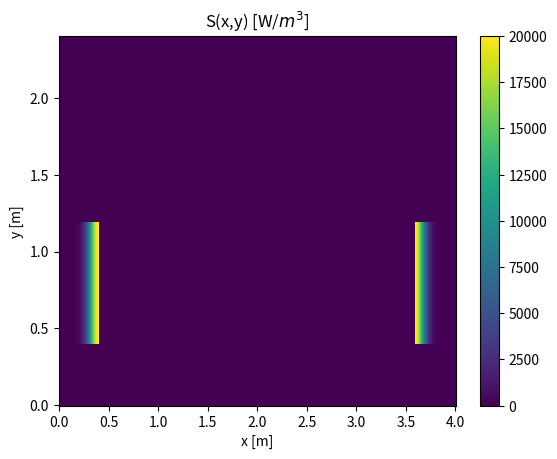
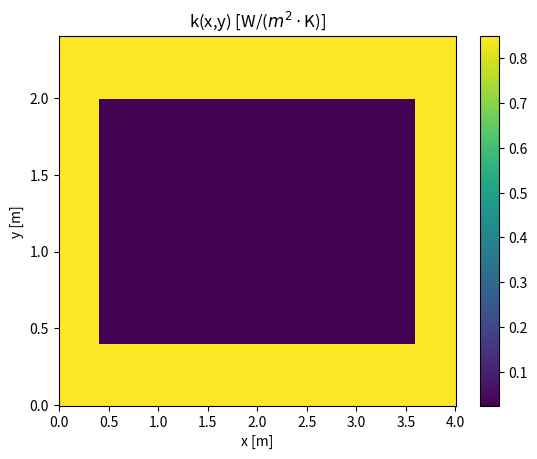
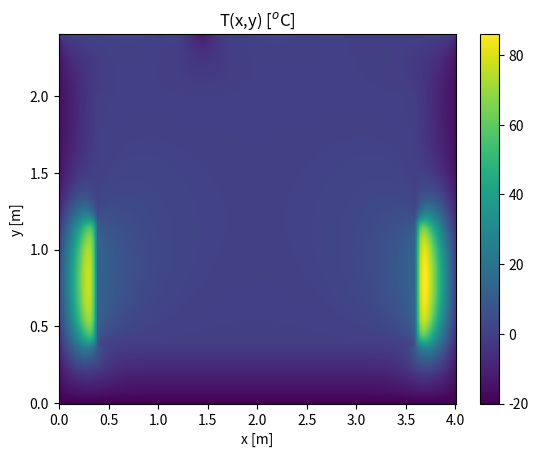
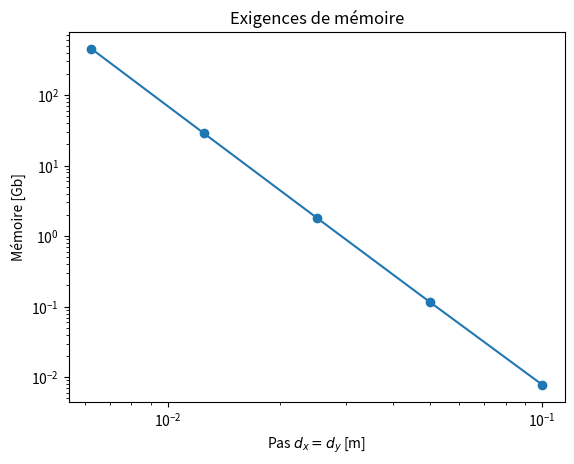
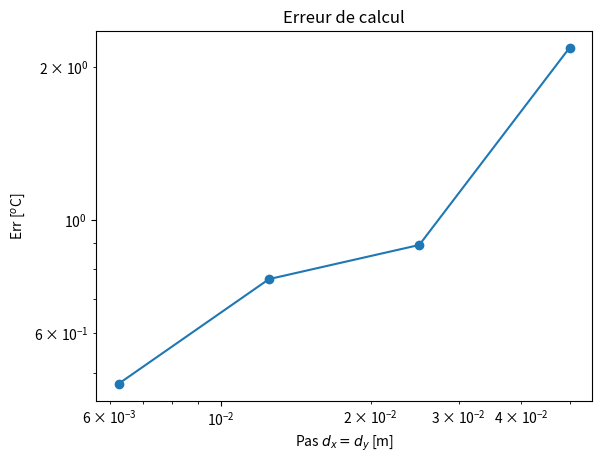
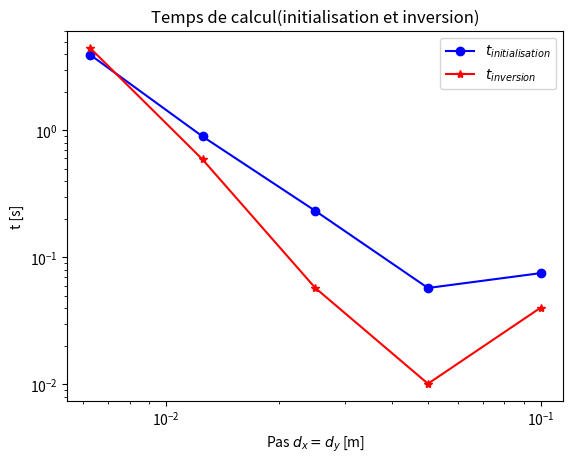

Write the Python code that produced these figures, in order.
import time
import numpy as np
import matplotlib.pyplot as plt
import scipy

# Distribution de la température dans un appartement d'un immeuble aux plusieurs étages


# Équation de transfert de chaleur:
# k*(d^2 T(x,y)/dx^2 + d^2 T(x,y)/dy^2)+S=0


# Conditions aux limites:

# (1) Condition convective (de Robin) à x=0 et à x=Lx (faces externes du mur):
# -k*dT(x=0,y)/dx=-h*(T-Ta)
# -k*dT(x=L,y)/dx=h*(T-Ta)
Ta=-20; #oC

# (2) Condition de Dirichlet sur le plafond et sur le plancher
# T(x, y=0 ou y=Ly)=Tp
Tp=0; #oC

# Dimensions d'appartement
Lx=4; #[m]
Ly=2.4;  #[m]

# Parametres d'un mur d'isolation thermique
Lm=0.4; #m ; Épaisseur du mur en brique
km=0.85;#W/(m*K); La conductivité thermique de la brique
h=10; #W/(m^2*K); Coefficient de transfert thermique sur les surfaces extérieures du mur

# Paramètres de l'air qui remplit l'appartement
ka=0.024

fact_ar = np.array([1.0, 0.5, 0.25, 0.125, 0.0625], dtype=np.double); # Matrice pleine , 0.25, 0.125, 0.0625 fact_ar = np.array([.5])
d_ar=np.zeros(fact_ar.size,dtype=np.double)
tini_ar=np.zeros(fact_ar.size,dtype=np.double)
tinv_ar=np.zeros(fact_ar.size,dtype=np.double)
mem_ar=np.zeros(fact_ar.size,dtype=np.double)
Tm_ar=np.zeros(fact_ar.size,dtype=np.double)
Err_ar=np.zeros(fact_ar.size-1,dtype=np.double)
d_Err_ar=np.zeros(fact_ar.size-1,dtype=np.double)


                    

ci=-1
for fact in fact_ar:
    ci=ci+1
    d=0.1*fact;    #Pas de discrétisation en [m]
    print('Pas de discritization dx=dy=',d,'m')
    #print("L'indice du mur Lm/d", round(Lm/d))
    d_ar[ci]=d
    Nx=int(np.rint(Lx/d+1)); # Nombre de nœuds le long de X
    Ny=int(np.rint(Ly/d+1)); # Nombre de nœuds le long de Y
    
    #print("Valeur de Nx",Nx, "Valeur de Ny", Ny)

    tic=time.time_ns()
    # Initialisation de la source de chaleur, de la conductivité thermique et de la matrice
    S=np.zeros((Ny,Nx),dtype=np.double)
    k=np.zeros((Ny,Nx),dtype=np.double)
    for i in np.arange(1,Ny+1,1): #i=1,..,Ny - numérotation des nœuds sur un maillage physique
        y=(i-1)*d
        for j in np.arange(1,Nx+1,1): #j=1,..,Nx - numérotation des nœuds sur un maillage physique
            x=(j-1)*d
            
            # Sourse volumique de chaleur q[W/m^3] d'épaisseur dL.
            # La source est intégrée dans les parties intérieures du mur à x=Lm et à x=Lx-Lm et
            # il occupe les tiers du mur dans la direction verticale
            dL=0.1
            q=2e4;# W/m^3;
            if ((x<=Lm) and (y<=Ly/3+Lm) and (y>Lm)):
                # À l'intérieur de l'élément chauffant
                S[i-1,j-1]=q*np.exp(-((x-Lm)/dL)**2);
            elif ((x>=(Lx-Lm)) and (y<=Ly/3+Lm) and (y>Lm)):
                # À l'intérieur de l'élément chauffant
                S[i-1,j-1]=q*np.exp(-((Lx-Lm-x)/dL)**2);
            else:
                # À l'extérieur de l'élément chauffant
                S[i-1,j-1]=0.0
            
            # L'espace de vie de l'appartement est délimité par
            # les parois d'épaisseur Lm à tous les quatre côtés
            if ((x<=Lm) or (x>=(Lx-Lm)) or (y<=Lm) or (y>=(Ly-Lm))): 
                # À l'intérieur du mur
                k[i-1,j-1]=km
            else:
                # À l'intérieurde de l'appartement
                k[i-1,j-1]=ka
       
    #M=np.zeros((Nx*Ny,Nx*Ny),dtype=np.double)
    #M=scipy.sparse.csr_matrix((Nx*Ny,Nx*Ny), dtype=np.double)
    M = scipy.sparse.lil_matrix((Nx * Ny, Nx * Ny), dtype=np.double)

    b=np.zeros((Nx*Ny,1),dtype=np.double)
    T=np.zeros((Nx*Ny,1),dtype=np.double)
    Tr=np.zeros((Ny,Nx),dtype=np.double)
    
    for i in np.arange(1,Ny+1,1):
        for j in np.arange(1,Nx+1,1):
            # remplir la ligne pl de la matrice M
            pl=(i-1)*Nx+j
            # print(i,j)

            j_mur = int(np.rint(Lm/d))
            j_fin_mur = int(np.rint((Lx - Lm) / d))
            i_mur = int(np.rint(Lm/d))
            i_fin_mur = int(np.rint((Ly - Lm) / d))

            if (((i>1) and (i<Ny)) and ((j>1) and (j<Nx))):

                # noeud qui est strictement à l'intérieur de la cellule de simulation
                pc=pl;M[pl-1,pc-1]=-4; # contribution de noeud (i,j)
                pc=(i-1)*Nx+j-1;M[pl-1,pc-1]=1; # contribution de noeud (i,j-1)
                pc=(i-1)*Nx+j+1;M[pl-1,pc-1]=1; # contribution de noeud (i,j+1)
                pc=(i-2)*Nx+j;M[pl-1,pc-1]=1; # contribution de noeud (i-1,j)
                pc=(i)*Nx+j;M[pl-1,pc-1]=1; # contribution de noeud (i+1,j)
                b[pl-1]=-d**2*S[i-1,j-1]/k[i-1,j-1]
                            # ######JAI MODIFIER ICI (Debut)

                    #Contion du flux de chaleur sur la surfaces intérieures à x = Lm
                if (j== j_mur) and ( i_mur< i< Ny-i_mur):
                    #print("1er valeur de ij",'i=',i,'j=',j)
                    pc=pl;M[pl-1,pc-1]=-4*(km+ka); # contribution de noeud (i,j)
                    pc=(i-1)*Nx+j-1;M[pl-1,pc-1]=km; # contribution de noeud (i,j-1)
                    pc=(i-1)*Nx+j+1;M[pl-1,pc-1]=ka; # contribution de noeud (i,j+1)
                    #pc=(i-2)*Nx+j;M[pl-1,pc-1]=(km+ka)/2; # contribution de noeud (i-1,j)
                    #pc=(i)*Nx+j;M[pl-1,pc-1]=(km+ka)/2; # contribution de noeud (i+1,j)
                    b[pl-1]=0
                
                    #Contion du flux de chaleur sur la surfaces intérieures à x = Lx-Lm
                if (j == Nx-j_mur) and ( Ny-i_mur> i > i_mur):
                    #print("2e valeur de ij",'i=',i,'j=',j)
                    pc=pl;M[pl-1,pc-1]=-4*(km+ka); # contribution de noeud (i,j)
                    pc=(i-1)*Nx+j-1;M[pl-1,pc-1]=ka; # contribution de noeud (i,j-1)
                    pc=(i-1)*Nx+j+1;M[pl-1,pc-1]=km; # contribution de noeud (i,j+1)
                    b[pl-1]=0
                    
                    
                if (i == i_mur) and ( Nx - j_mur > j > j_mur) :
                    #print("3e valeur de ij",'i=',i,'j=',j)
                    pc=pl;M[pl-1,pc-1]=-4*(km+ka); # contribution de noeud (i,j)
                    pc=(i-2)*Nx+j;M[pl-1,pc-1]=km; # contribution de noeud (i-1,j)
                    pc=(i)*Nx+j;M[pl-1,pc-1]=ka; # contribution de noeud (i+1,j)
                    b[pl-1]=0

                if (i == Ny-i_mur)  and (j_mur <j < Nx - j_mur):
                    #print("4e valeur de ij",'i=',i,'j=',j)
                    pc=pl;M[pl-1,pc-1]=-4*(km+ka); # contribution de noeud (i,j)
                    pc=(i-2)*Nx+j;M[pl-1,pc-1]=ka; # contribution de noeud (i-1,j)
                    pc=(i)*Nx+j;M[pl-1,pc-1]= km; # contribution de noeud (i+1,j)
                    b[pl-1]=0
                    
                            # ######JAI MODIFIER ICI  (fifn)
##################Jai modifier ici (Debut)
            elif (i==1):
                # noeud sur le plafond y=0
                # pc=pl;M[pl-1,pc-1]=1; # contribution de noeud (1,j)
                # b[pl-1]=Tp;

                pc=pl;M[pl-1,pc-1]=3+2*d*h/k[i-1,j-1]; # contribution de noeud (i,1)
                pc=(i-1)*Ny+j+1;M[pl-1,pc-1]=-4; # contribution de noeud (i,2)
                pc=(i-1)*Ny+j+2;M[pl-1,pc-1]=1; # contribution de noeud (i,3)
                b[pl-1]=2*d*h*Ta/k[i-1,j-1]

                
            elif (i==Ny):
                # noeud sur le plancher y=Ly
                # pc=pl;M[pl-1,pc-1]=1; # contribution de noeud (Ny,j)
                # b[pl-1]=Tp;
                pc=pl;M[pl-1,pc-1]=3+2*d*h/k[i-1,j-1]; # contribution de noeud (i,Ny)
                pc=(i-1)*Ny+j-1;M[pl-1,pc-1]=-4; # contribution de noeud (i,Ny-1)
                pc=(i-1)*Ny+j-2;M[pl-1,pc-1]=1; # contribution de noeud (i,Ny-2)
                b[pl-1]=2*d*h*Ta/k[i-1,j-1]

##################Jai modifier ici (Fin)
            elif (j==1):
                # noeud à la surface externe du mur x=0
                pc=pl;M[pl-1,pc-1]=3+2*d*h/k[i-1,j-1]; # contribution de noeud (i,1)
                pc=(i-1)*Nx+j+1;M[pl-1,pc-1]=-4; # contribution de noeud (i,2)
                pc=(i-1)*Nx+j+2;M[pl-1,pc-1]=1; # contribution de noeud (i,3)
                b[pl-1]=2*d*h*Ta/k[i-1,j-1]
            elif (j==Nx):
                # noeud à la surface externe du mur x=Nx
                pc=pl;M[pl-1,pc-1]=3+2*d*h/k[i-1,j-1]; # contribution de noeud (i,Nx)
                pc=(i-1)*Nx+j-1;M[pl-1,pc-1]=-4; # contribution de noeud (i,Nx-1)
                pc=(i-1)*Nx+j-2;M[pl-1,pc-1]=1; # contribution de noeud (i,Nx-2)
                b[pl-1]=2*d*h*Ta/k[i-1,j-1]

                # b[pl-1]=0;

                #Contion du flux de chaleur sur la surfaces intérieures à x = Lm
                
            ######Jai deplacer cette boucle
            ######Jai deplacer cette boucle
            ######Jai deplacer cette boucle

            #if int(Lm / d) <= j <= int((Lx - Lm) / d) and (i == int(Lm / d) ):
            #     pc=pl;M[pl-1,pc-1]=3+2*d*h/k[i-1,j-1]; # contribution de noeud (i,Nx)
            #     pc=(i-1)*Nx+j-1;M[pl-1,pc-1]=-4; # contribution de noeud (i,Nx-1)
            #     pc=(i-1)*Nx+j-2;M[pl-1,pc-1]=1; # contribution de noeud (i,Nx-2)
            #     b[pl-1]=2*d*h*Ta/k[i-1,j-1];
                
                
            #     M[pl, pl] = km / (ka + km)
            #     M[pl, pl + Nx ] = -ka / (ka + km)
            #     b[pl] = 0
            # if int(Lm / d) <= j <= int((Lx - Lm) / d) and i == int((Ly - Lm) / d):
                
                
            #     M[pl, pl] = km / (ka + km)
            #     M[pl, pl - Nx ] = -ka / (ka + km)
            #     b[pl] = 0 
            else:
                print('Erreur dans la définition de la matrice de coefficients');
                print(i,j)

    toc=time.time_ns()
    tini_ar[ci]=(toc-tic)/1.0e9; #temps en [s]  
    
    tic=time.time_ns()
    #T=np.linalg.solve(M,b)
    M = M.tocsr()
    T=scipy.sparse.linalg.spsolve(M, b)
    toc=time.time_ns()
    tinv_ar[ci]=(toc-tic)/1.0e9; #temps en [s]  
    
    mem_ar[ci]=8*(Nx*Ny)**2
    
    Tr=np.reshape(T,(Ny,Nx),order='C')
    
    Tm_ar[ci]=Tr[int(np.rint(Ly/d/2+1))-1,int(np.rint(Lx/d/2+1))-1]; # température au milieu du domaine de calcul

#print("truc des axes des figure",np.arange(0,Nx,1)*d)
print("Tr",Tr)
print("Tm_ar",Tm_ar)

plt.figure(1)
plt.pcolor(np.arange(0,Nx,1)*d,np.arange(0,Ny,1)*d,S)
plt.colorbar(mappable=None, cax=None, ax=None)
plt.title('S(x,y) [W/$m^3$]')
plt.xlabel('x [m]')    
plt.ylabel('y [m]')


plt.figure(2)
plt.pcolor(np.arange(0,Nx,1)*d,np.arange(0,Ny,1)*d,k)
plt.colorbar(mappable=None, cax=None, ax=None)
plt.title('k(x,y) [W/($m^2\cdot$K)]')
plt.xlabel('x [m]')    
plt.ylabel('y [m]')


plt.figure(3)
plt.pcolor(np.arange(0,Nx,1)*d,np.arange(0,Ny,1)*d,Tr)
plt.colorbar(mappable=None, cax=None, ax=None)
plt.title('T(x,y) [$^o$C]')
plt.xlabel('x [m]')    
plt.ylabel('y [m]')

plt.figure(4)
plt.loglog(d_ar[::-1],mem_ar[::-1]/1024.0**3,'-o')
plt.title('Exigences de mémoire')
plt.xlabel('Pas $d_x=d_y$ [m]')
plt.ylabel('Mémoire [Gb]')

plt.figure(5)
Err_ar=abs(Tm_ar[:-1:]-Tm_ar[1::])
print("Err_ar",Err_ar)
d_Err_ar=d_ar[1::]; # Definiton d'erreur Err(delta)=|Tm(2*delta)-Tm(delta)|
plt.loglog(d_Err_ar[::-1],Err_ar[::-1],'-o')
plt.title('Erreur de calcul')
plt.xlabel('Pas $d_x=d_y$ [m]')
plt.ylabel('Err [$^o$C]')

plt.figure(6)
plt.loglog(d_ar[::-1],tini_ar[::-1],'-bo',d_ar[::-1],tinv_ar[::-1],'-r*')
plt.title('Temps de calcul(initialisation et inversion)')
plt.xlabel('Pas $d_x=d_y$ [m]')
plt.ylabel('t [s]')
plt.legend(['$t_{initialisation}$','$t_{inversion}$'])
plt.show()

print("allo")